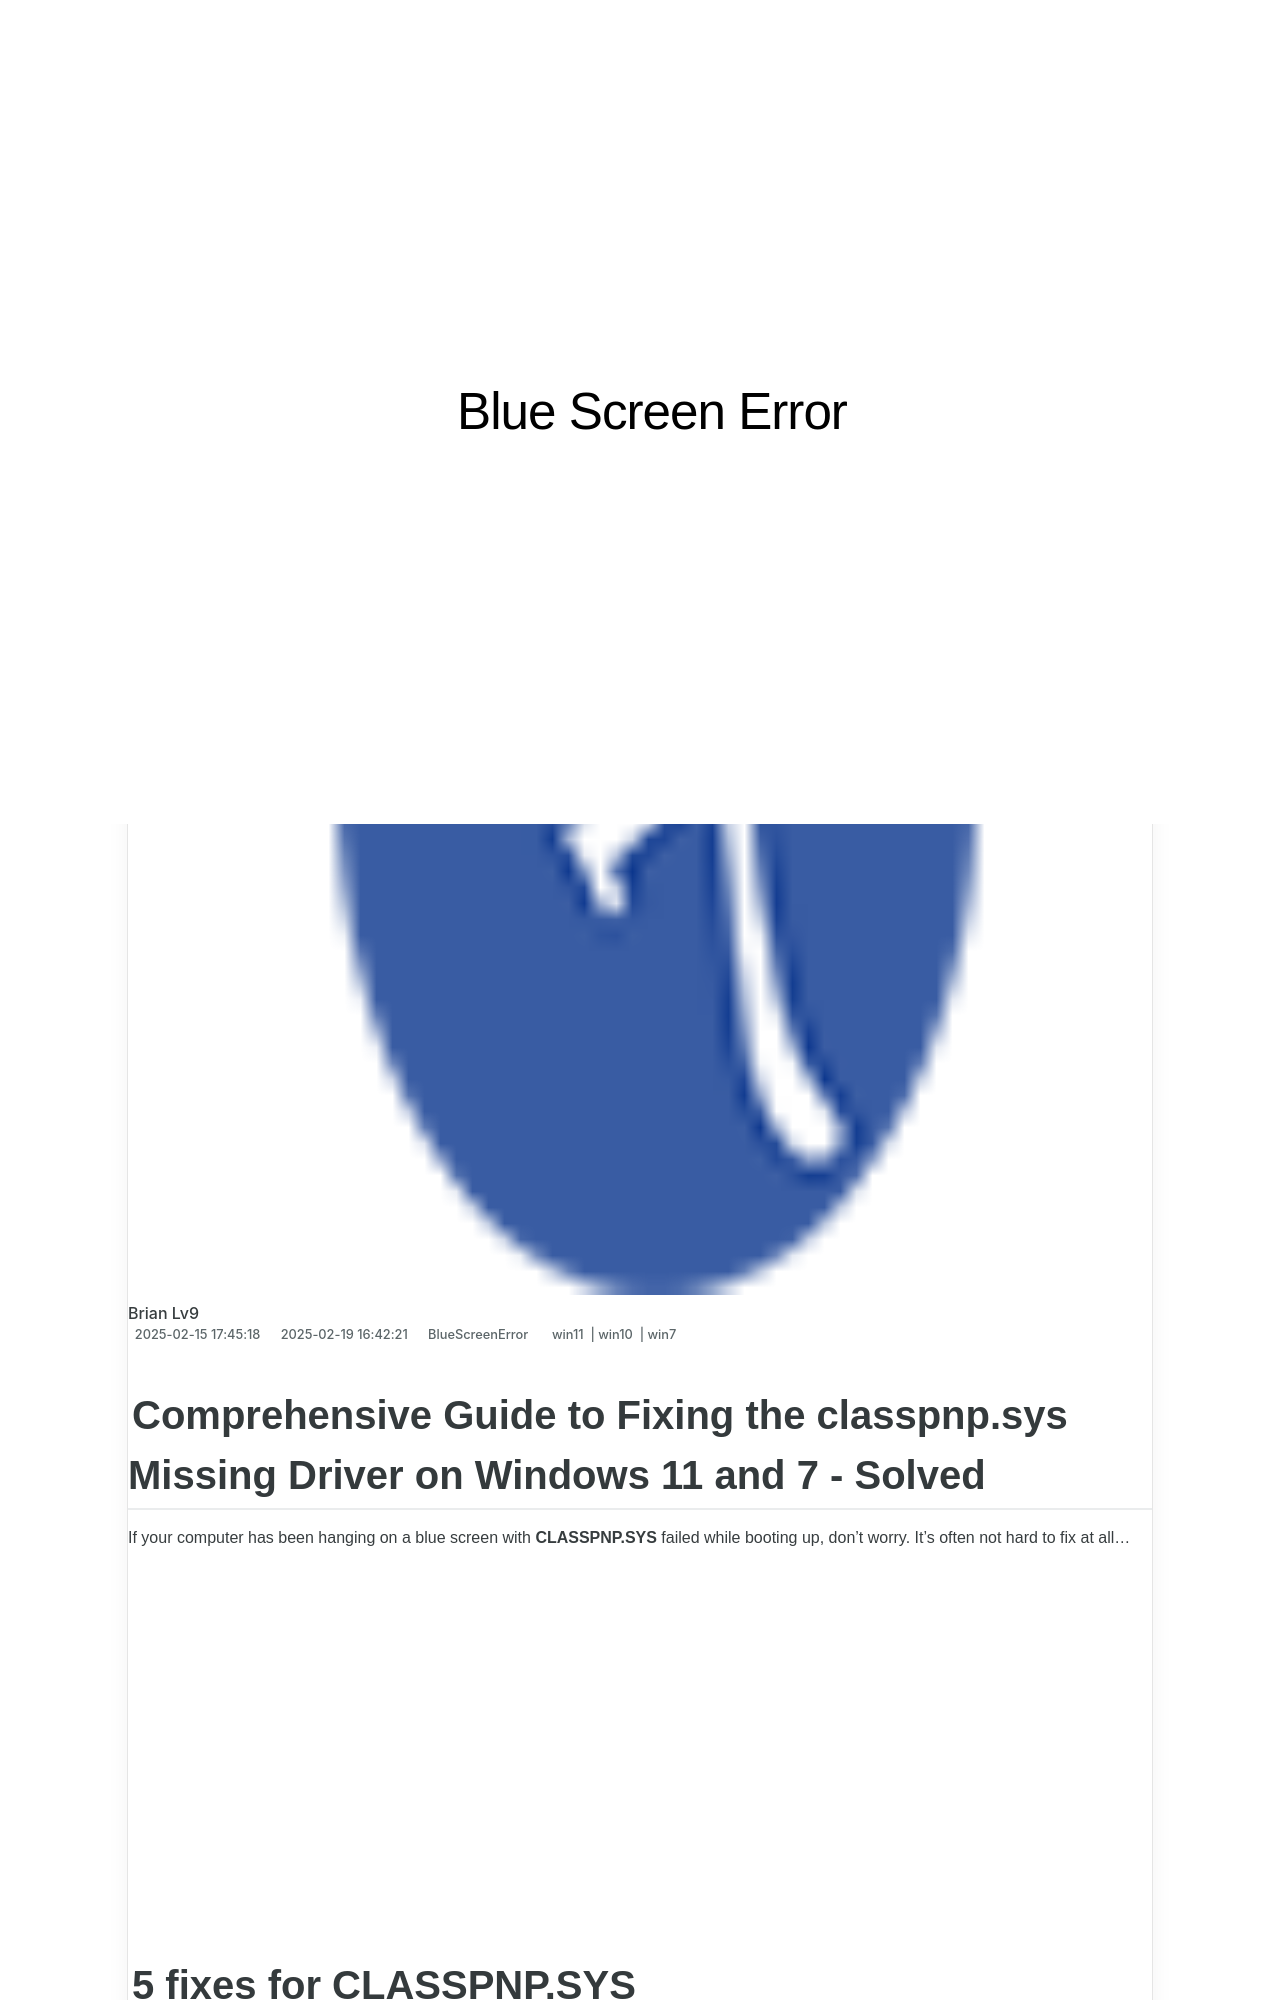

repository: techidaily/site-blue-screen-error · page: fixing-the-blue-screen-of-death-resolving-machine-check-exceptions-on-windows-10/index.html · generator: jekyll

---
title: "Fixing the Blue Screen of Death: Resolving Machine Check Exceptions on Windows 10"
date: 2025-02-03T16:24:17.655Z
updated: 2025-02-09T16:33:06.855Z
tags:
  - win11
  - win10
  - win7
categories:
  - BlueScreenError
description: "This Article Describes Fixing the Blue Screen of Death: Resolving Machine Check Exceptions on Windows 10"
excerpt: "This Article Describes Fixing the Blue Screen of Death: Resolving Machine Check Exceptions on Windows 10"
thumbnail: https://thmb.techidaily.com/ecc3916e90aab64f99ff84f9c45d036bcf1e08682351feaa92b6a0ff146b14b9.jpg
---

## Comprehensive Guide to Fixing the classpnp.sys Missing Driver on Windows 11 and 7 - Solved

If your computer has been hanging on a blue screen with **CLASSPNP.SYS** failed while booting up, don’t worry. It’s often not hard to fix at all…

<!-- affiliate ads begin -->
<iframe width="560" height="315" src="https://www.youtube.com/embed/qn1XkPJde9Y?si=i6ZJARXO8sJhy2FV" title="YouTube video player" frameborder="0" allow="accelerometer; autoplay; clipboard-write; encrypted-media; gyroscope; picture-in-picture; web-share" referrerpolicy="strict-origin-when-cross-origin" allowfullscreen></iframe>
<!-- affiliate ads end -->
